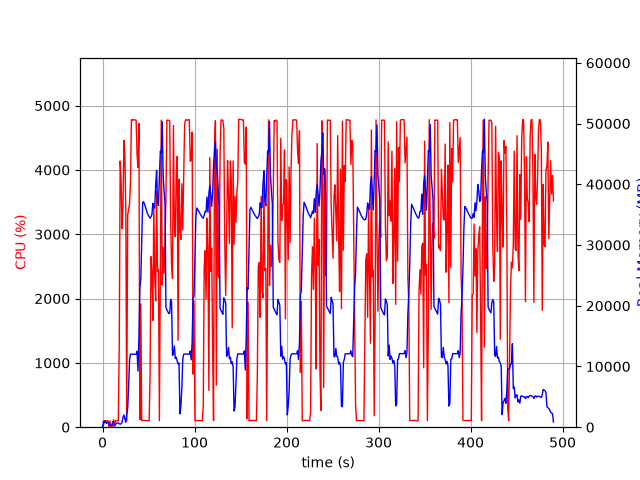

Values plotted in this chart, from the file beside it:
elapsed_time, nproc, cpu, mem_real, mem_virtual
4.00543212890625e-05, 1, 0.0, 9.801, 3186
1.006, 13, 28.8, 977.5, 4048
2.015, 4, 102.2, 793.1, 2481
3.023, 6, 101.2, 1043, 3489
4.031, 3, 100.3, 631.1, 2008
5.038, 3, 99.3, 731.7, 2104
6.045, 3, 99.3, 856.4, 2216
7.052, 4, 3.0, 399.1, 1955
8.06, 3, 99.3, 372.2, 1664
9.068, 3, 3.0, 326.4, 1618
10.08, 3, 0.0, 268.5, 1565
11.08, 8, 7.9, 917.8, 3599
12.09, 4, 116.1, 517.8, 2125
13.1, 1, 46.6, 168.8, 942.3
14.11, 1, 100.2, 426.8, 1902
15.12, 1, 99.2, 672.8, 3188
16.12, 1, 99.3, 694.6, 2676
17.13, 1, 100.0, 694.6, 2676
18.14, 1, 1266, 567, 6658
19.17, 1, 4138, 498.6, 6680
20.19, 1, 3811, 574.7, 6710
21.22, 1, 3088, 784, 7266
22.23, 1, 3437, 1658, 7266
23.25, 1, 4462, 2012, 7266
24.26, 1, 4228, 1406, 7274
25.28, 1, 3376, 809.8, 8298
26.29, 1, 99.1, 2030, 9350
27.3, 1, 3298, 3088, 9382
28.35, 1, 3391, 6719, 13784
29.36, 1, 3476, 11135, 25572
30.38, 1, 3811, 12031, 25572
31.4, 1, 4785, 12016, 25572
32.42, 1, 4772, 12012, 25572
33.44, 1, 4783, 12012, 25572
34.45, 1, 4780, 12012, 25572
35.47, 1, 4779, 12006, 25572
36.49, 1, 4775, 12006, 25572
37.51, 1, 4242, 12511, 25572
38.53, 1, 4040, 9221, 25589
39.55, 1, 4722, 14825, 41599
40.56, 1, 114.9, 23007, 41599
41.58, 1, 1915, 24307, 62079
42.59, 1, 101.2, 30730, 62079
43.59, 1, 106.2, 37008, 62079
44.6, 1, 103.2, 37141, 62079
45.61, 1, 104.3, 36729, 62079
46.62, 1, 103.2, 36286, 62079
47.62, 1, 103.3, 35743, 62079
48.63, 1, 103.3, 35251, 62079
49.64, 1, 102.1, 34930, 62079
50.65, 1, 99.3, 34675, 62079
51.66, 1, 817.7, 34433, 62079
52.67, 1, 2652, 34643, 62079
53.68, 1, 2398, 35001, 62079
54.69, 1, 1660, 36874, 62079
55.72, 1, 3420, 36158, 62079
56.74, 1, 2342, 36082, 86655
57.75, 1, 1964, 39956, 86655
58.78, 1, 3668, 42277, 86655
59.79, 1, 2419, 37035, 86655
... 424 more rows
